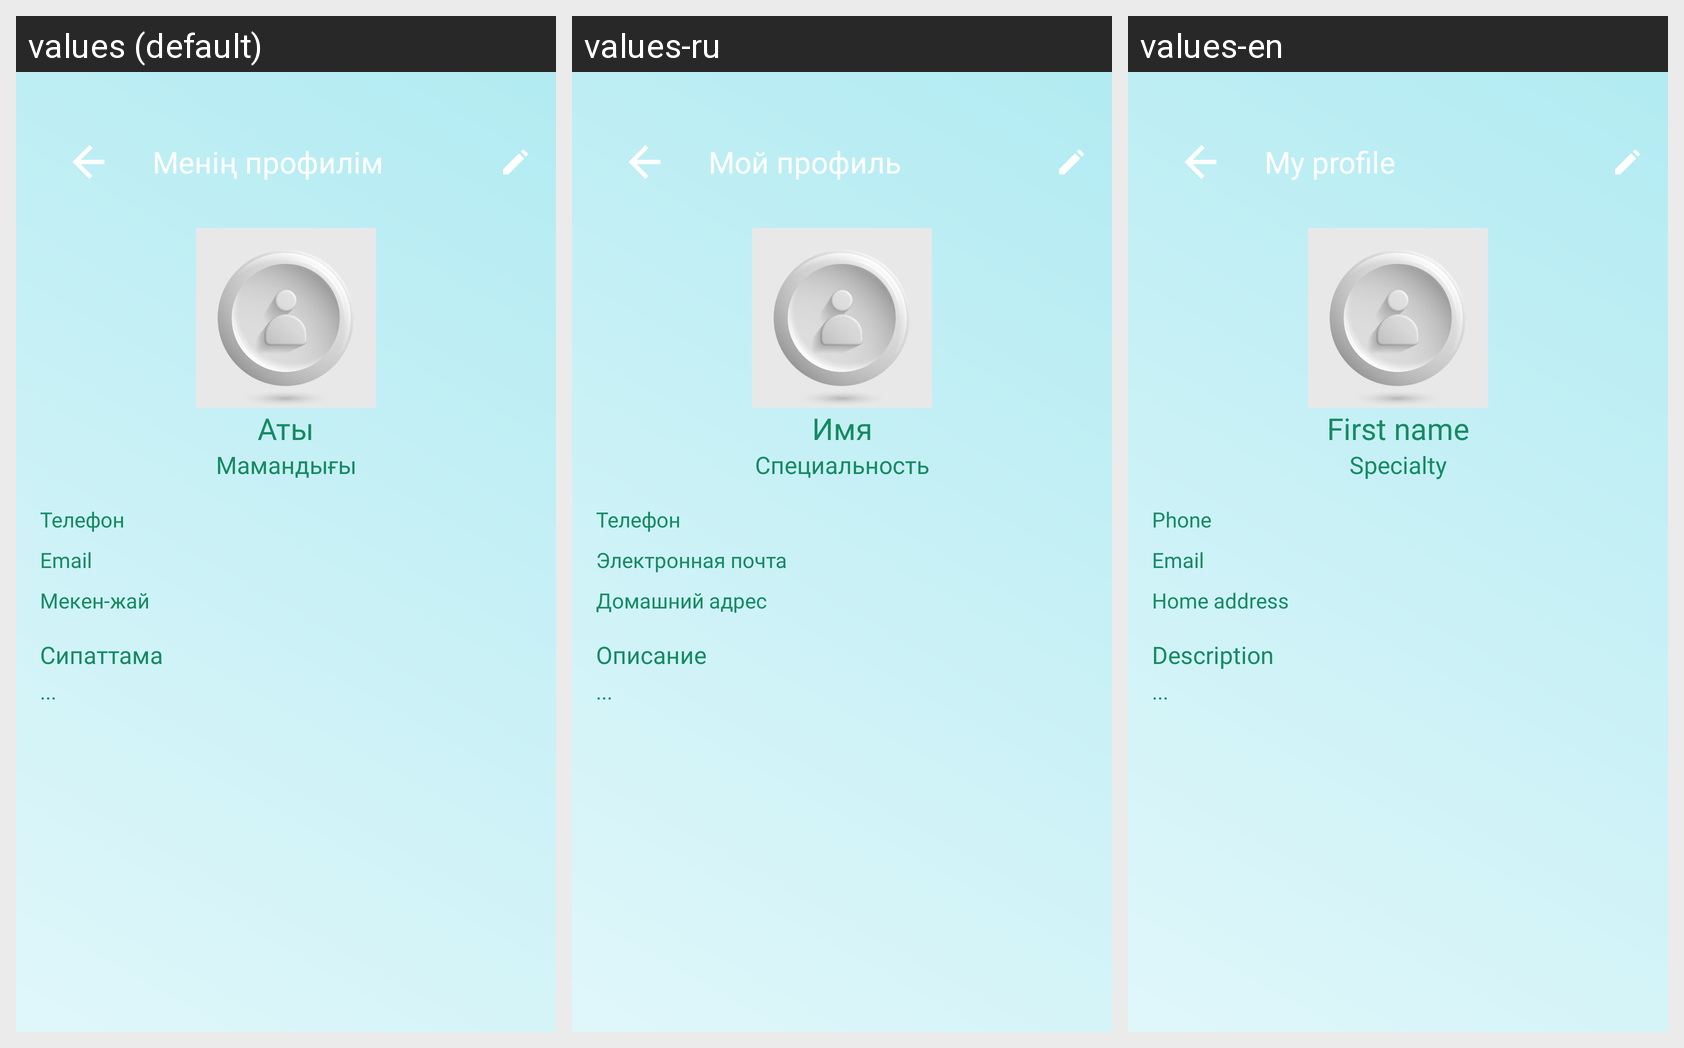

For this localized Android screen grid, give each drawn string resource with its value in every locale shown.
Android screen res/layout/activity_profile_doctor.xml rendered under 3 locales, left to right: values (default), values-ru, values-en. Device: Nexus 5 (rendered at 1080×1920; each locale shown at half size, 540×960, under a caption strip naming it); theme Theme.HealthCareApp.
Strings drawn on this screen, with the default value and each locale's value (text and hints the layout hard-codes, and strings that could not be matched under every locale, appear in the picture but are not listed):

my_profile
  values: Менің профилім
  values-ru: Мой профиль
  values-en: My profile

firstname
  values: Аты
  values-ru: Имя
  values-en: First name

specialty
  values: Мамандығы
  values-ru: Специальность
  values-en: Specialty

phone
  values: Телефон
  values-ru: Телефон
  values-en: Phone

email
  values: Email
  values-ru: Электронная почта
  values-en: Email

home_address
  values: Мекен-жай
  values-ru: Домашний адрес
  values-en: Home address

description
  values: Сипаттама
  values-ru: Описание
  values-en: Description
